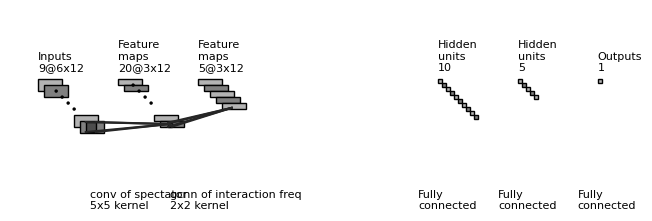

This figure's Python source:
"""
[redacted]
All rights reserved.

Redistribution and use in source and binary forms, with or without
    modification, are permitted provided that the following conditions are met:

1. Redistributions of source code must retain the above copyright notice, this
    list of conditions and the following disclaimer.

2. Redistributions in binary form must reproduce the above copyright notice,
    this list of conditions and the following disclaimer in the documentation
    and/or other materials provided with the distribution.

3. Neither the name of the copyright holder nor the names of its contributors
    may be used to endorse or promote products derived from this software
    without specific prior written permission.

THIS SOFTWARE IS PROVIDED BY THE COPYRIGHT HOLDERS AND CONTRIBUTORS "AS IS"
    AND ANY EXPRESS OR IMPLIED WARRANTIES, INCLUDING, BUT NOT LIMITED TO, THE
    IMPLIED WARRANTIES OF MERCHANTABILITY AND FITNESS FOR A PARTICULAR PURPOSE
    ARE DISCLAIMED. IN NO EVENT SHALL THE COPYRIGHT HOLDER OR CONTRIBUTORS BE
    LIABLE FOR ANY DIRECT, INDIRECT, INCIDENTAL, SPECIAL, EXEMPLARY, OR
    CONSEQUENTIAL DAMAGES (INCLUDING, BUT NOT LIMITED TO, PROCUREMENT OF
    SUBSTITUTE GOODS OR SERVICES; LOSS OF USE, DATA, OR PROFITS; OR BUSINESS
    INTERRUPTION) HOWEVER CAUSED AND ON ANY THEORY OF LIABILITY, WHETHER IN
    CONTRACT, STRICT LIABILITY, OR TORT (INCLUDING NEGLIGENCE OR OTHERWISE)
    ARISING IN ANY WAY OUT OF THE USE OF THIS SOFTWARE, EVEN IF ADVISED OF THE
    POSSIBILITY OF SUCH DAMAGE.
"""


import os
import numpy as np
import matplotlib.pyplot as plt
plt.rcdefaults()
from matplotlib.lines import Line2D
from matplotlib.patches import Rectangle
from matplotlib.patches import Circle

NumDots = 4
NumConvMax = 8
NumFcMax = 20
White = 1.
Light = 0.7
Medium = 0.5
Dark = 0.3
Darker = 0.15
Black = 0.


def add_layer(patches, colors, size=(24, 24), num=5,
              top_left=[0, 0],
              loc_diff=[3, -3],
              ):
    # add a rectangle
    top_left = np.array(top_left)
    loc_diff = np.array(loc_diff)
    loc_start = top_left - np.array([0, size[0]])
    for ind in range(num):
        patches.append(Rectangle(loc_start + ind * loc_diff, size[1], size[0]))
        if ind % 2:
            colors.append(Medium)
        else:
            colors.append(Light)


def add_layer_with_omission(patches, colors, size=(24, 24),
                            num=5, num_max=8,
                            num_dots=4,
                            top_left=[0, 0],
                            loc_diff=[3, -3],
                            ):
    # add a rectangle
    top_left = np.array(top_left)
    loc_diff = np.array(loc_diff)
    loc_start = top_left - np.array([0, size[0]])
    this_num = min(num, num_max)
    start_omit = (this_num - num_dots) // 2
    end_omit = this_num - start_omit
    start_omit -= 1
    for ind in range(this_num):
        if (num > num_max) and (start_omit < ind < end_omit):
            omit = True
        else:
            omit = False

        if omit:
            patches.append(
                Circle(loc_start + ind * loc_diff + np.array(size) / 2, 0.5))
        else:
            patches.append(Rectangle(loc_start + ind * loc_diff,
                                     size[1], size[0]))

        if omit:
            colors.append(Black)
        elif ind % 2:
            colors.append(Medium)
        else:
            colors.append(Light)


def add_mapping(patches, colors, start_ratio, end_ratio, patch_size, ind_bgn,
                top_left_list, loc_diff_list, num_show_list, size_list):

    start_loc = top_left_list[ind_bgn] \
        + (num_show_list[ind_bgn] - 1) * np.array(loc_diff_list[ind_bgn]) \
        + np.array([start_ratio[0] * (size_list[ind_bgn][1] - patch_size[1]),
                    - start_ratio[1] * (size_list[ind_bgn][0] - patch_size[0])]
                   )




    end_loc = top_left_list[ind_bgn + 1] \
        + (num_show_list[ind_bgn + 1] - 1) * np.array(
            loc_diff_list[ind_bgn + 1]) \
        + np.array([end_ratio[0] * size_list[ind_bgn + 1][1],
                    - end_ratio[1] * size_list[ind_bgn + 1][0]])


    patches.append(Rectangle(start_loc, patch_size[1], -patch_size[0]))
    colors.append(Dark)
    patches.append(Line2D([start_loc[0], end_loc[0]],
                          [start_loc[1], end_loc[1]]))
    colors.append(Darker)
    patches.append(Line2D([start_loc[0] + patch_size[1], end_loc[0]],
                          [start_loc[1], end_loc[1]]))
    colors.append(Darker)
    patches.append(Line2D([start_loc[0], end_loc[0]],
                          [start_loc[1] - patch_size[0], end_loc[1]]))
    colors.append(Darker)
    patches.append(Line2D([start_loc[0] + patch_size[1], end_loc[0]],
                          [start_loc[1] - patch_size[0], end_loc[1]]))
    colors.append(Darker)



def label(xy, text, xy_off=[0, 4]):
    plt.text(xy[0] + xy_off[0], xy[1] + xy_off[1], text,
             family='sans-serif', size=8)


if __name__ == '__main__':

    fc_unit_size = 2
    layer_width = 40
    flag_omit = True

    patches = []
    colors = []

    fig, ax = plt.subplots()


    ############################
    # conv layers
    size_list = [(6, 12), (3, 12), (3, 12)]
    num_list = [9, 20, 5]
    x_diff_list = [0, layer_width, layer_width, layer_width, layer_width]
    text_list = ['Inputs'] + ['Feature\nmaps'] * (len(size_list) - 1)
    loc_diff_list = [[3, -3]] * len(size_list)

    num_show_list = list(map(min, num_list, [NumConvMax] * len(num_list)))
    top_left_list = np.c_[np.cumsum(x_diff_list), np.zeros(len(x_diff_list))]

    for ind in range(len(size_list)-1,-1,-1):
        if flag_omit:
            add_layer_with_omission(patches, colors, size=size_list[ind],
                                    num=num_list[ind],
                                    num_max=NumConvMax,
                                    num_dots=NumDots,
                                    top_left=top_left_list[ind],
                                    loc_diff=loc_diff_list[ind])
        else:
            add_layer(patches, colors, size=size_list[ind],
                      num=num_show_list[ind],
                      top_left=top_left_list[ind], loc_diff=loc_diff_list[ind])
        label(top_left_list[ind], text_list[ind] + '\n{}@{}x{}'.format(
            num_list[ind], size_list[ind][0], size_list[ind][1]))

    ############################
    # in between layers
    start_ratio_list = [[0.4, 0.5], [0.4, 0.8]]
    end_ratio_list = [[0.4, 0.5], [0.4, 0.8]]
    patch_size_list = [(5, 5), (2, 2)]
    ind_bgn_list = range(len(patch_size_list))
    text_list = ['conv of spectator', 'gcnn of interaction freq']

    for ind in range(len(patch_size_list)):
        add_mapping(
            patches, colors, start_ratio_list[ind], end_ratio_list[ind],
            patch_size_list[ind], ind,
            top_left_list, loc_diff_list, num_show_list, size_list)
        label(top_left_list[ind], text_list[ind] + '\n{}x{} kernel'.format(
            patch_size_list[ind][0], patch_size_list[ind][1]), xy_off=[26, -65]
        )
        # label(top_left_list[ind], text_list[ind] + '\n'
        # )


    ############################
    # fully connected layers
    size_list = [(fc_unit_size, fc_unit_size)] * 3
    num_list = [10, 5, 1]
    num_show_list = list(map(min, num_list, [NumFcMax] * len(num_list)))
    x_diff_list = [sum(x_diff_list) + layer_width, layer_width, layer_width]
    top_left_list = np.c_[np.cumsum(x_diff_list), np.zeros(len(x_diff_list))]
    loc_diff_list = [[fc_unit_size, -fc_unit_size]] * len(top_left_list)
    text_list = ['Hidden\nunits'] * (len(size_list) - 1) + ['Outputs']

    for ind in range(len(size_list)):
        if flag_omit:
            add_layer_with_omission(patches, colors, size=size_list[ind],
                                    num=num_list[ind],
                                    num_max=NumFcMax,
                                    num_dots=NumDots,
                                    top_left=top_left_list[ind],
                                    loc_diff=loc_diff_list[ind])
        else:
            add_layer(patches, colors, size=size_list[ind],
                      num=num_show_list[ind],
                      top_left=top_left_list[ind],
                      loc_diff=loc_diff_list[ind])
        label(top_left_list[ind], text_list[ind] + '\n{}'.format(
            num_list[ind]))

    text_list = ['Fully\nconnected', 'Fully\nconnected', 'Fully\nconnected']

    for ind in range(len(size_list)):
        label(top_left_list[ind], text_list[ind], xy_off=[-10, -65])

    ############################
    for patch, color in zip(patches, colors):
        patch.set_color(color * np.ones(3))
        if isinstance(patch, Line2D):
            ax.add_line(patch)
        else:
            patch.set_edgecolor(Black * np.ones(3))
            ax.add_patch(patch)

    plt.tight_layout()
    plt.axis('equal')
    plt.axis('off')
    plt.show()
    fig.set_size_inches(8, 2.5)

    fig_dir = './'
    fig_ext = '.png'
    fig.savefig(os.path.join(fig_dir, 'convnet_fig' + fig_ext),
                bbox_inches='tight', pad_inches=0)
